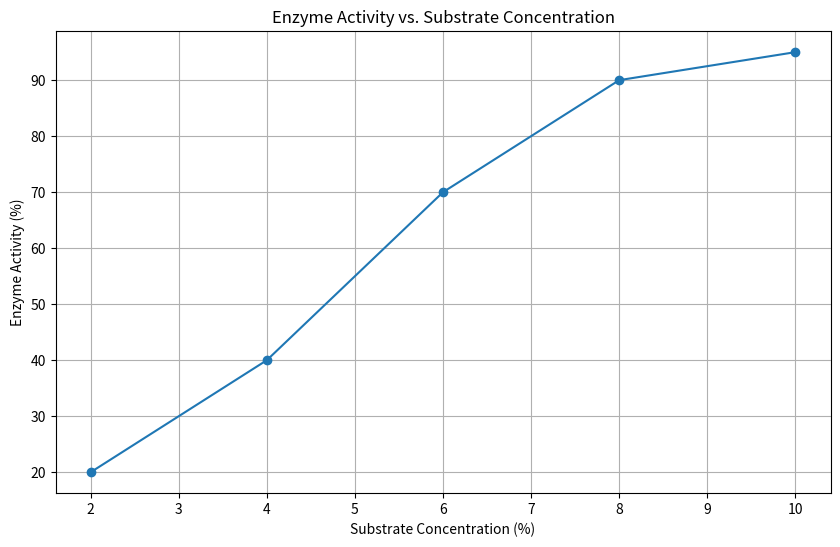

Here is the Python script that generated this plot:
import numpy as np
import matplotlib.pyplot as plt

# Define substrate concentrations and corresponding enzyme activities
substrate_concentration = np.array([2, 4, 6, 8, 10])  # in %
enzyme_activity = np.array([20, 40, 70, 90, 95])  # hypothetical activity values

# Plotting the data
plt.figure(figsize=(10, 6))
plt.plot(substrate_concentration, enzyme_activity, marker='o')
plt.title('Enzyme Activity vs. Substrate Concentration')
plt.xlabel('Substrate Concentration (%)')
plt.ylabel('Enzyme Activity (%)')
plt.grid(True)
plt.show()

# Further analysis can include fitting a Michaelis-Menten model to the data.